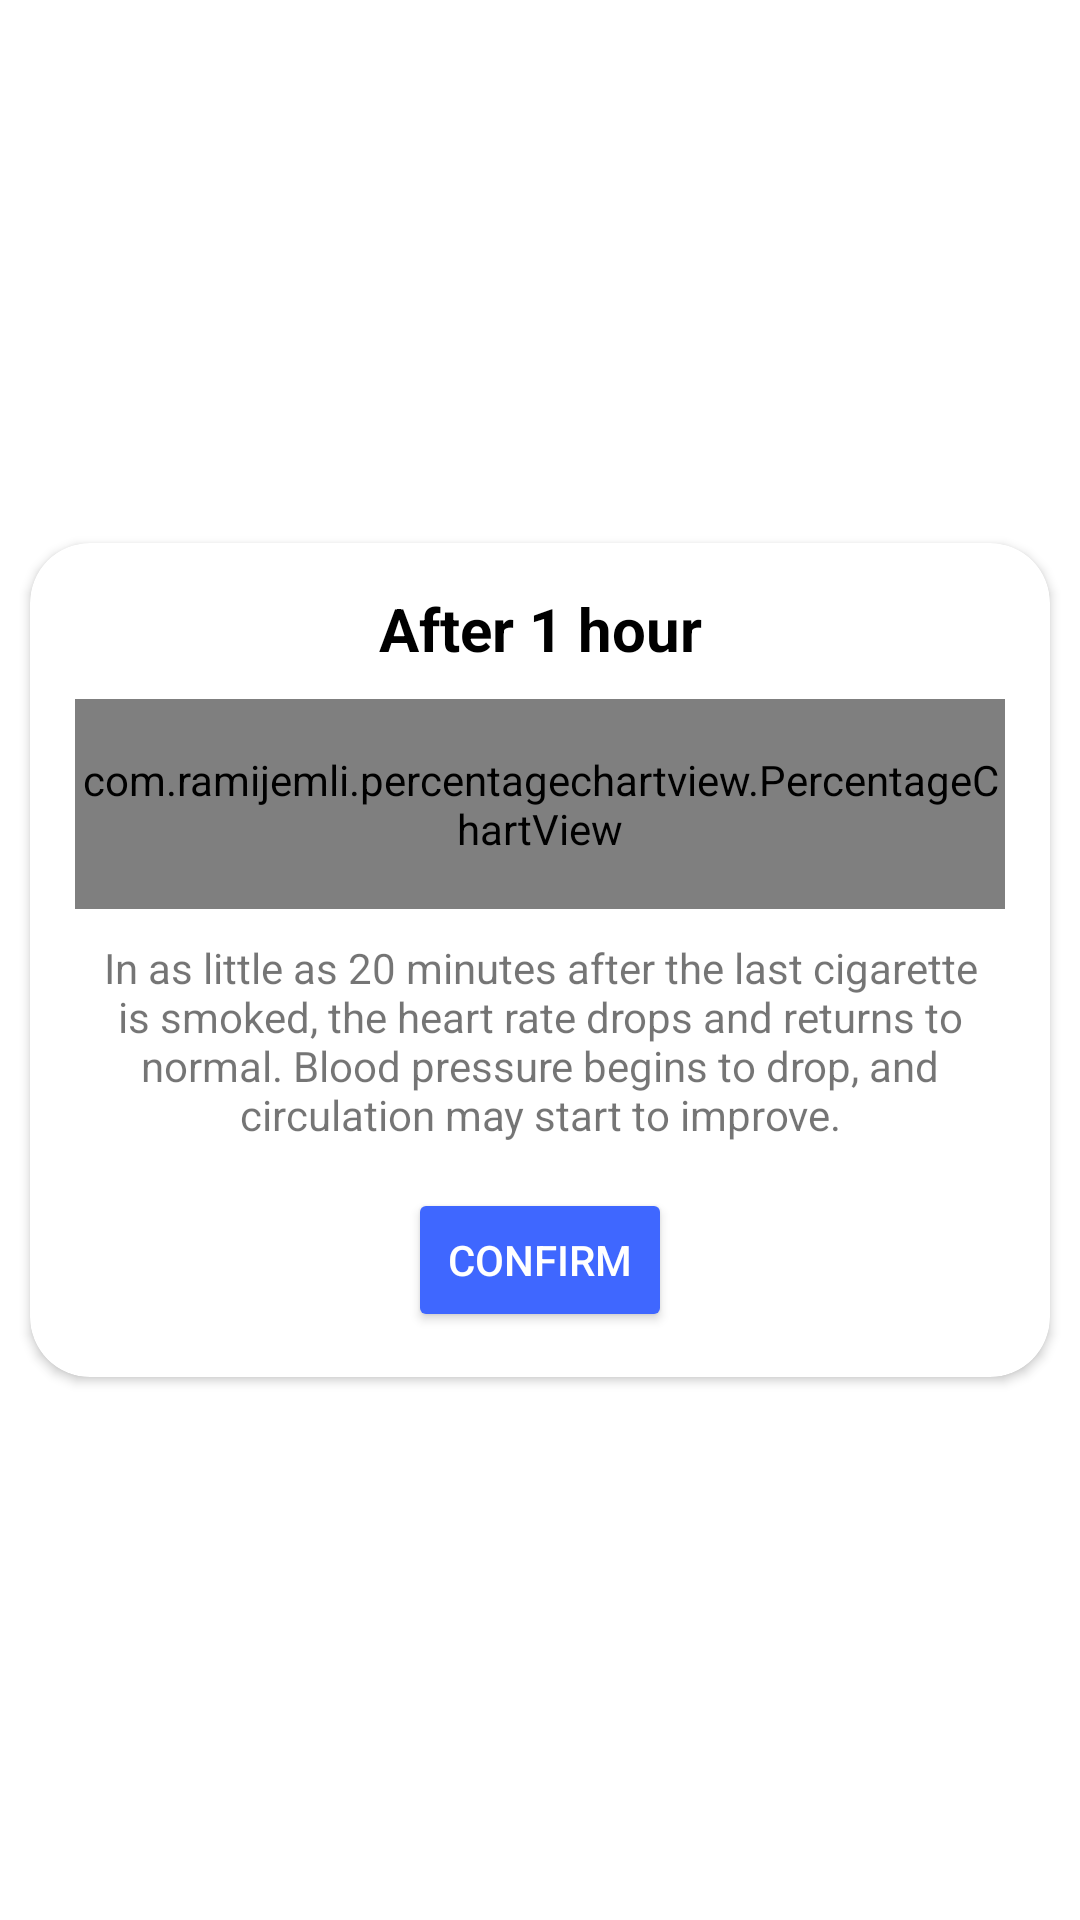

This screen was rendered from an Android layout file. Write that file and the resources it references.
<!-- AndroidManifest.xml: application theme Theme.ECigs.NoActionBar -->
<!-- res/layout/reminder.xml -->
<?xml version="1.0" encoding="utf-8"?>
<androidx.constraintlayout.widget.ConstraintLayout xmlns:android="http://schemas.android.com/apk/res/android"
    xmlns:app="http://schemas.android.com/apk/res-auto"
    xmlns:tools="http://schemas.android.com/tools"
    android:layout_width="match_parent"
    android:layout_height="wrap_content"
    android:orientation="vertical"
    app:cardCornerRadius="15dp">

    <androidx.cardview.widget.CardView
        android:layout_width="match_parent"
        android:layout_height="wrap_content"
        android:layout_margin="10dp"
        app:cardCornerRadius="20dp"
        app:layout_constraintBottom_toBottomOf="parent"
        app:layout_constraintEnd_toEndOf="parent"
        app:layout_constraintStart_toStartOf="parent"
        app:layout_constraintTop_toTopOf="parent">

        <androidx.core.widget.NestedScrollView
            android:layout_width="match_parent"
            android:layout_height="match_parent"
            android:fillViewport="true">

            <LinearLayout
                android:layout_width="match_parent"
                android:layout_height="wrap_content"
                android:layout_margin="15dp"
                android:orientation="vertical">

                <TextView
                    android:id="@+id/timeText"
                    android:layout_width="match_parent"
                    android:layout_height="wrap_content"
                    android:layout_weight="1"
                    android:gravity="center"
                    android:text="After 1 hour"
                    android:textColor="@color/black"
                    android:textSize="20sp"
                    android:textStyle="bold" />

                <LinearLayout
                    android:layout_width="match_parent"
                    android:layout_height="match_parent"
                    android:orientation="vertical">

                    <com.ramijemli.percentagechartview.PercentageChartView
                        android:id="@+id/mChart"
                        android:layout_width="match_parent"
                        android:layout_height="70dp"
                        android:layout_gravity="center"
                        android:layout_marginTop="10dp"
                        android:layout_weight="3"
                        app:pcv_animDuration="800"
                        app:pcv_animInterpolator="anticipate"
                        app:pcv_mode="ring"
                        app:pcv_orientation="clockwise"
                        app:pcv_progress="10"
                        app:pcv_startAngle="90"
                        app:pcv_textColor="@android:color/holo_red_light"
                        app:pcv_textSize="16sp"
                        app:pcv_textStyle="bold" />

                    <TextView
                        android:id="@+id/infoText"
                        android:layout_width="match_parent"
                        android:layout_height="wrap_content"
                        android:layout_gravity="center"
                        android:layout_marginTop="10dp"
                        android:layout_weight="1"
                        android:gravity="center"
                        android:text="In as little as 20 minutes after the last cigarette is smoked, the heart rate drops and returns to normal. Blood pressure begins to drop, and circulation may start to improve." />

                </LinearLayout>

                <Button
                    android:id="@+id/reminderConfirm"
                    android:layout_width="wrap_content"
                    android:layout_height="wrap_content"
                    android:layout_gravity="center"
                    android:layout_marginTop="15dp"
                    android:backgroundTint="@color/violet"
                    android:text="Confirm"
                    android:textColor="@color/white"
                    app:cornerRadius="15dp" />

            </LinearLayout>
        </androidx.core.widget.NestedScrollView>
    </androidx.cardview.widget.CardView>


</androidx.constraintlayout.widget.ConstraintLayout>
<!-- resources referenced by this layout -->
<resources>
  <color name="black">#FF000000</color>
  <color name="violet">#3F67FF</color>
  <color name="white">#FFFFFFFF</color>
  <style name="Theme.ECigs.NoActionBar">
  
  
          <item name="windowActionBar">false</item>
          <item name="windowNoTitle">true</item>
      </style>
</resources>
